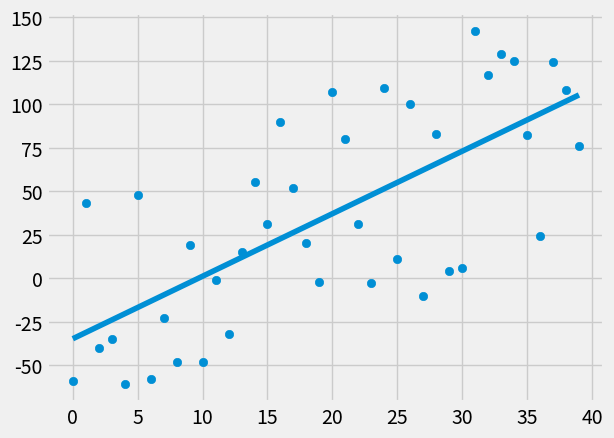

Recreate this plot in Python.
from statistics import mean
import numpy as np
import matplotlib.pyplot as plt
from matplotlib import style
import random


style.use('fivethirtyeight')



def best_fit_slope_intercept(X, Y):
    m = ( mean(X)* mean(Y) - mean(X*Y) )/( mean(X)**2 - mean(X*X))
    c = mean(Y) - m*mean(X)
    return m ,c

def squared_error(y_origin , y_line):
    return sum((y_line - y_origin)**2)

def coefficient_of_determination(y_origin,y_line):
    y_mean_line =[mean(y_origin) for y in y_origin]
    squared_error_reg = squared_error(y_origin,y_line)
    squared_error_Ymean = squared_error(y_origin,y_mean_line)
    return 1 - (squared_error_reg/squared_error_Ymean)

def create_dataset(how_much, variance, step=2, correlation='False'):
    val = 1
    y = []
    for i in range(how_much):
        y_val = val + random.randrange(-variance,variance)
        y.append(y_val)

        if correlation and correlation == 'pos':
            val += step
        elif correlation and correlation == 'neg':
            val -= step

    x = [i for i in range(len(y))]

    return(np.array(x,dtype = np.float64),np.array(y,dtype=np.float64))


x,y = create_dataset(40,80,2,'pos')


m ,c= best_fit_slope_intercept(x,y)

regression_line = [ (m*x)+ c for x in x]



r_squared = coefficient_of_determination(y,regression_line)
print(r_squared)
plt.scatter(x,y)
plt.plot(x,regression_line)
plt.show()